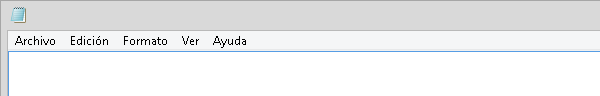
Task: Este proceso contiene todos las clases vista en el curso de RPA de Platzi
Workflow: Main

Step 1: Attach Window 'notepad.exe Sin' on the element in window 'Sin título: Bloc de notas' (notepad.exe)
